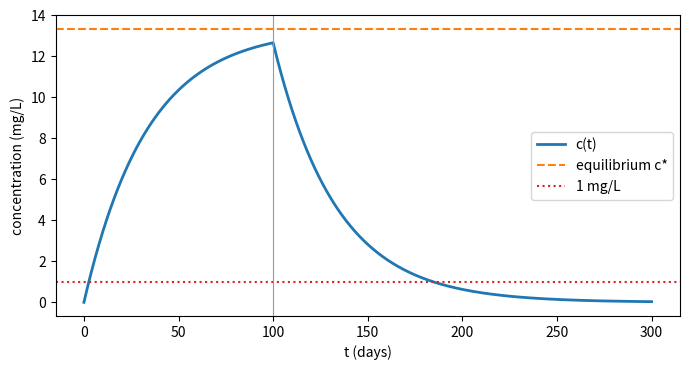

The matplotlib source for this figure:
# A pollutant in a well-mixed reservoir: discharge, then recovery
# Applied ODE & PDE with Python, Ch. 2 | (c) 2026 Stephen E. Moore | MIT Licence
import numpy as np
import matplotlib.pyplot as plt
from scipy.integrate import solve_ivp

V = 5.0e7        # volume of the reservoir (m^3)
Q = 1.0e6        # inflow = outflow (m^3/day)
k = 0.01         # first-order decay rate of the pollutant (1/day)
c_in0 = 20.0     # concentration in the polluted inflow (g/m^3 = mg/L)
T_stop = 100.0   # the discharge stops after T_stop days


def c_in(t):
    return c_in0 if t < T_stop else 0.0


def rhs(t, c):
    """dc/dt = (Q/V)(c_in - c) - k c."""
    return (Q / V) * (c_in(t) - c) - k * c


a = Q / V + k                         # total removal rate (1/day)
c_star = (Q / V) * c_in0 / a          # equilibrium during discharge


def exact(t):
    """Piecewise exact solution with c(0) = 0."""
    t = np.asarray(t, dtype=float)
    c1 = c_star * (1 - np.exp(-a * t))
    cT = c_star * (1 - np.exp(-a * T_stop))
    return np.where(t < T_stop, c1, cT * np.exp(-a * (t - T_stop)))


# integrate in two pieces so that the solver never steps across the jump
s1 = solve_ivp(rhs, (0, T_stop), [0.0], rtol=1e-9, atol=1e-12, dense_output=True)
s2 = solve_ivp(rhs, (T_stop, 300), [s1.y[0, -1]], rtol=1e-9, atol=1e-12,
               dense_output=True)
print(f"residence time V/Q        = {V / Q:.1f} days")
print(f"equilibrium c*            = {c_star:.4f} mg/L")
print(f"c(T_stop)  exact / solver = {exact(T_stop):.6f} / {s1.y[0, -1]:.6f}")
t_safe = T_stop + np.log(exact(T_stop) / 1.0) / a
print(f"c falls below 1 mg/L at t = {t_safe:.2f} days")
print(f"solver value there        = {s2.sol(t_safe)[0]:.6f}")

tt = np.linspace(0, 300, 601)
plt.figure(figsize=(7, 3.8))
plt.plot(tt, exact(tt), "C0", lw=2, label="c(t)")
plt.axhline(c_star, color="C1", ls="--", label="equilibrium c*")
plt.axhline(1.0, color="C3", ls=":", label="1 mg/L")
plt.axvline(T_stop, color="0.6", lw=0.8)
plt.xlabel("t (days)")
plt.ylabel("concentration (mg/L)")
plt.legend()
plt.tight_layout()
plt.savefig("ch02_reservoir_pollution.pdf", bbox_inches="tight")
plt.close()
